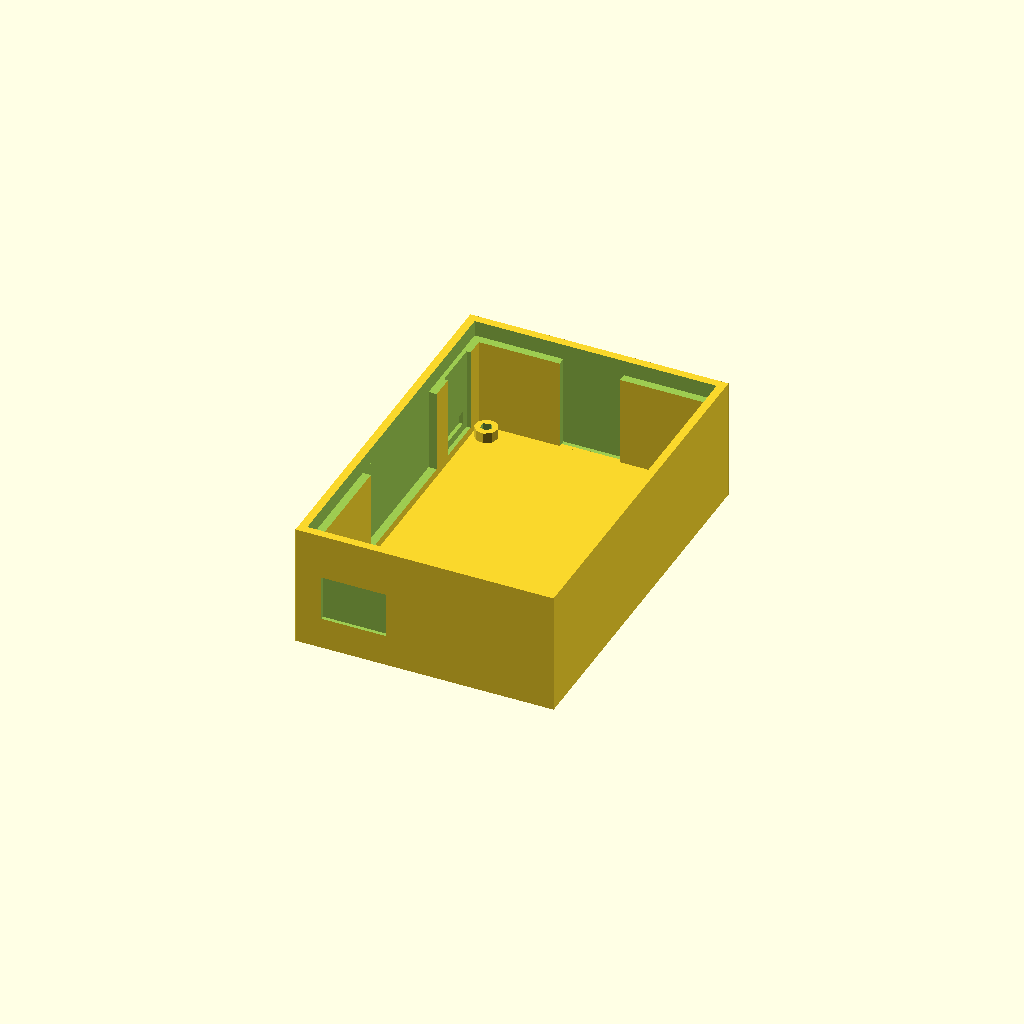
Cell 1 — every parameter at its default value.
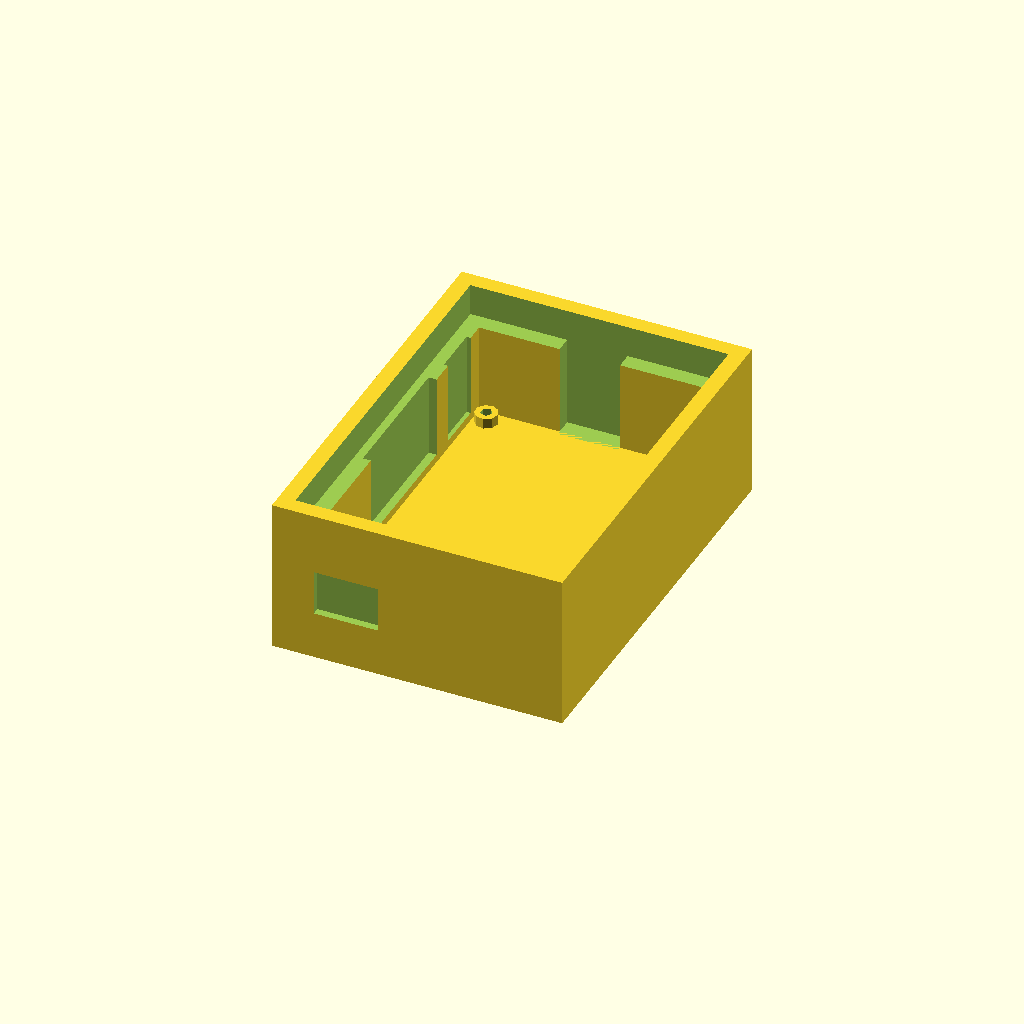
Cell 2: the same model with pared = 8.
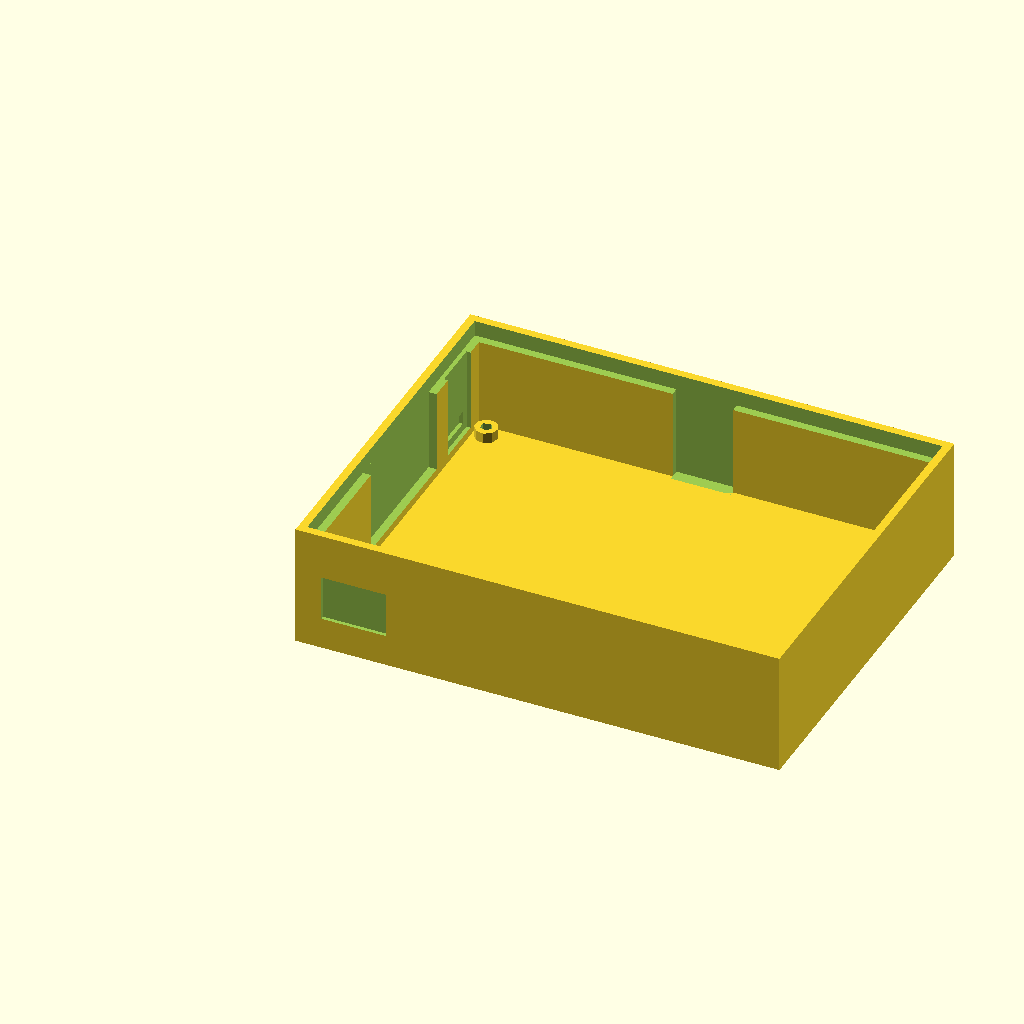
Cell 3: the same model with raspX = 112.
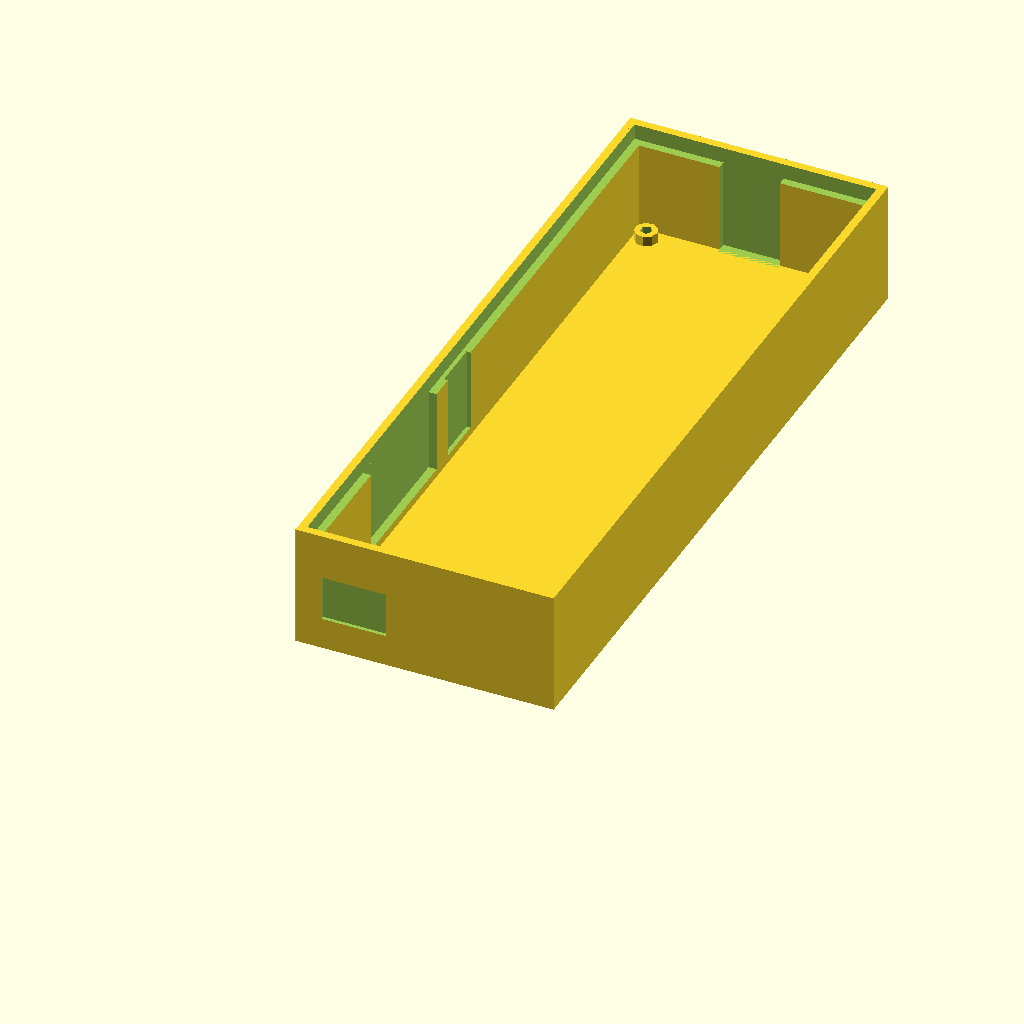
Cell 4: raspY = 170 (everything else at default).
One fixed orthographic camera (rotation 55°, 0°, 25°; colour scheme Cornfield) for every cell.
Source of the model, IR/3/Base.scad:
pared = 4;
pared2 = 2*pared;
medPared = pared/2;

raspX = 56;//58
raspY = 85;//85
raspZ = 15.5;//15.5
raspD1 = 3.45;
raspDP = 22.5;
raspD2 = raspDP+pared2;//Altura lados
raspAlza = 2.6;





difference()
{
bigCaja();

translate([-medPared,-medPared, raspD2-pared+0.1])
cube([raspX+pared,raspY+pared,pared]);

translate([2.4,-medPared-(medPared/2),pared+raspAlza+1.3])
cube([16,medPared,11.3]);

translate([2.4,-pared-(medPared/2)-0.1,pared+raspAlza+1.3])
cube([16,medPared,11.3]);

}



module bigCaja()
{
crearRaspCard();
ladoConnector();
ladoUSB();
ladoMiniSD();
ladoPines();
}


module ladoPines()
{
translate([raspX,-pared,0])
cube([pared,raspY+pared2,raspD2]);
}


module ladoMiniSD()
{
difference()
{
translate([-pared,raspY,0])
cube([raspX+pared+1,pared,raspD2]);

translate([(raspX/2)-8,raspY-1,pared])
cube([15,medPared+1,50]);
}

}

module ladoUSB()
{

difference()
{

translate([-pared,-pared,0])
cube([raspX+pared+1,pared,raspD2]);

translate([1,-medPared,pared+raspAlza])
cube([54,medPared+0.1,22]);

}

}





module ladoConnector()
{


translate([-pared,-1,raspD2-pared])
cube([medPared,raspY+2,pared]);

difference()
{
translate([-pared,-1,0])
cube([pared,raspY+2,raspD2]);

translate([-pared-1,raspY-16.4,5.8])
cube([2.2,12,8]);

translate([-2,27.5,pared+2])
cube([3.1,35,25]);

translate([-1,68.5,pared+2])
cube([2,12,25]);

translate([-pared+1,raspY-14.4,pared+raspAlza+1.4])
{
	cube([1,8,3.3]);
	translate([1.1,0,0])
	cube([1,8,3.3]);
}

}

}







module crearRaspCard()
{
	cube([raspX,raspY,pared]);
	cuatroTorn(2.8);

	translate([-1,-1,0])
	cube([raspX+2,raspY+2,pared]);

}



module cuatroTorn(radio)
{
	translate([raspD1,raspY-raspD1,0])
	cylHue(pared+raspAlza,radio);

	translate([raspX-raspD1,raspY-raspD1,0])
	cylHue(pared+raspAlza,radio);

	translate([raspD1,23.5,0])
	cylHue(pared+raspAlza,radio);

	translate([raspX-raspD1,23.5,0])
	cylHue(pared+raspAlza,radio);

}

module cylHue(h,radio){
	difference()
	{
		cylinder(r=radio,h);
		translate([0,0,pared-1])
		cylinder(r=1.5,h);
	}
}
Customizer parameters (derived from the source; name, type, default, range or options):
pared: number, default 4
raspX: number, default 56
raspY: number, default 85
raspZ: number, default 15.5
raspD1: number, default 3.45
raspDP: number, default 22.5
raspAlza: number, default 2.6
